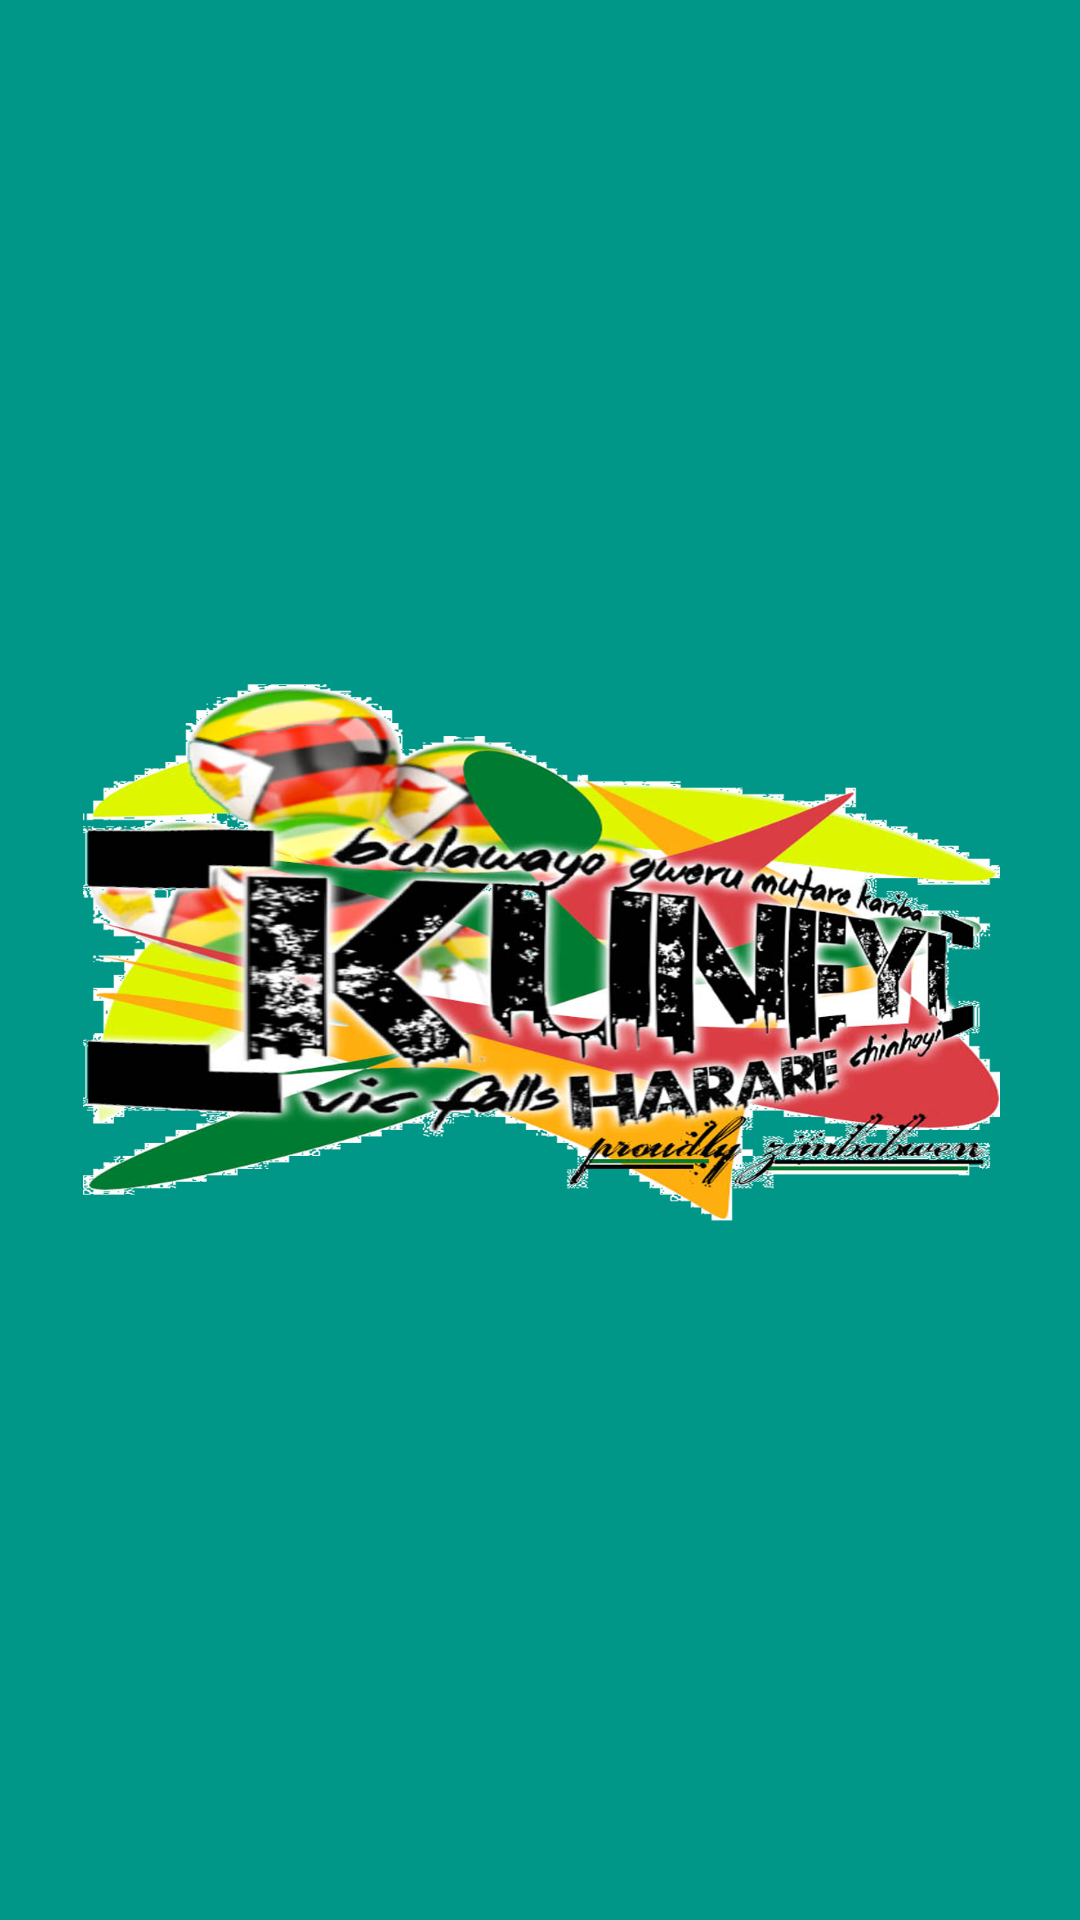

Layout XML and referenced resources for this Android screen:
<!-- AndroidManifest.xml: application theme AppTheme -->
<!-- res/layout/nav_header_navigation_d.xml -->
<?xml version="1.0" encoding="utf-8"?>

<LinearLayout
    xmlns:android="http://schemas.android.com/apk/res/android"
    xmlns:app="http://schemas.android.com/apk/res-auto"
    android:layout_width="match_parent"
    android:layout_height="@dimen/nav_header_height"
    android:background="@color/colorPrimary"
    android:gravity="bottom"
    android:orientation="vertical"
    android:paddingBottom="@dimen/activity_vertical_margin"
    android:paddingLeft="@dimen/activity_horizontal_margin"
    android:paddingRight="@dimen/activity_horizontal_margin"
    android:paddingTop="@dimen/activity_vertical_margin"
    android:theme="@style/ThemeOverlay.AppCompat.Dark">

    <ImageView
        android:id="@+id/imageView"
        android:layout_width="wrap_content"
        android:layout_height="wrap_content"
        android:paddingTop="0dp"
        app:srcCompat="@drawable/logo"/>



</LinearLayout>
<!-- resources referenced by this layout -->
<resources>
  <color name="colorPrimary">#009688</color>
  <dimen name="activity_horizontal_margin">16dp</dimen>
  <dimen name="activity_vertical_margin">16dp</dimen>
  <dimen name="nav_header_height">160dp</dimen>
  <!-- drawable logo: png bitmap (drawable, 867903 bytes) -->
  <style name="AppTheme" parent="Theme.AppCompat.Light.DarkActionBar">
          
          <item name="colorPrimary">@color/colorPrimary</item>
          <item name="colorPrimaryDark">@color/colorPrimaryDark</item>
          <item name="colorAccent">@color/colorAccent</item>
          
          <item name="android:windowContentTransitions">true</item>
      </style>
  <color name="colorPrimaryDark">#000</color>
  <color name="colorAccent">#000</color>
</resources>
